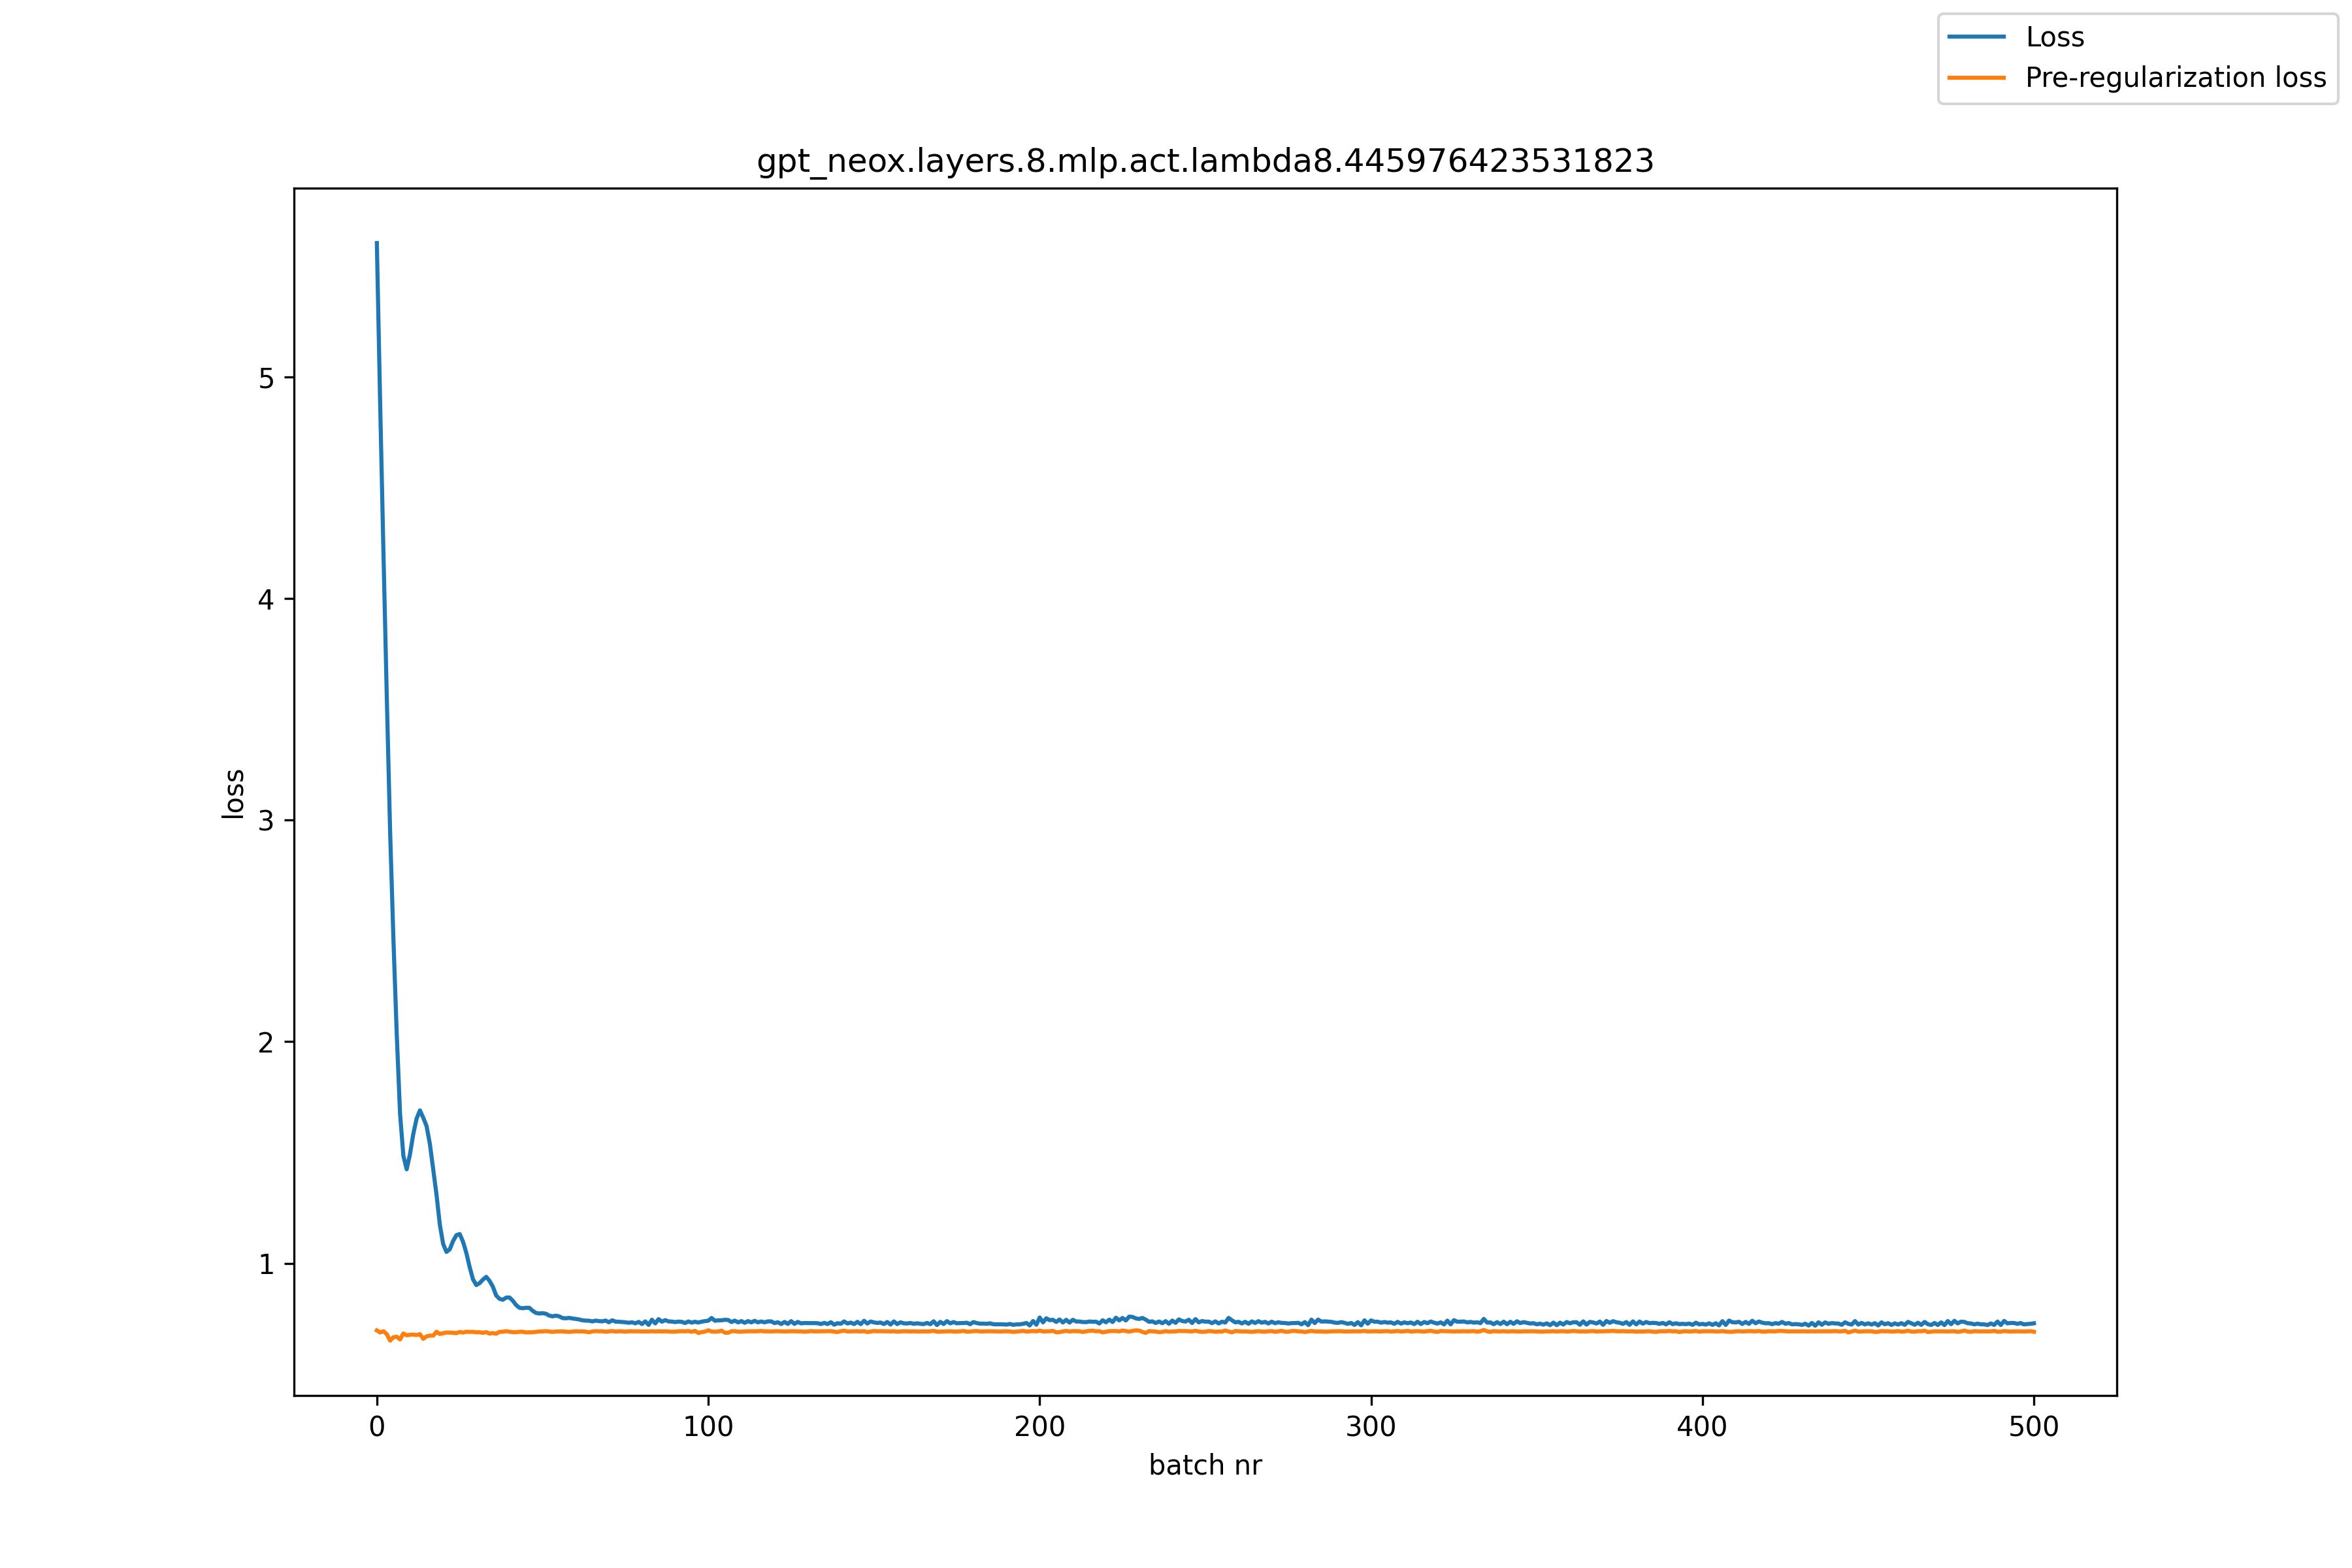

The data file committed next to this chart (first rows):
, loss, pre_reg_loss
0, 5.606, 0.6967
1, 4.878, 0.6875
2, 4.202, 0.6932
3, 3.556, 0.6798
4, 2.95, 0.6506
5, 2.463, 0.666
6, 2.035, 0.6684
7, 1.675, 0.656
8, 1.486, 0.683
9, 1.424, 0.6747
10, 1.492, 0.6772
11, 1.584, 0.678
12, 1.653, 0.6758
13, 1.69, 0.6799
14, 1.657, 0.6588
15, 1.619, 0.6699
16, 1.538, 0.6733
17, 1.423, 0.6732
18, 1.31, 0.6909
19, 1.175, 0.6807
20, 1.087, 0.6842
21, 1.051, 0.6869
22, 1.063, 0.6871
23, 1.1, 0.6861
24, 1.127, 0.6845
25, 1.132, 0.69
26, 1.097, 0.687
27, 1.047, 0.6907
28, 0.9828, 0.6899
29, 0.928, 0.6903
30, 0.9016, 0.6882
31, 0.9101, 0.6885
32, 0.9261, 0.6859
33, 0.9388, 0.689
34, 0.9205, 0.6825
35, 0.8943, 0.685
36, 0.8546, 0.6817
37, 0.8396, 0.6904
38, 0.8351, 0.6908
39, 0.8448, 0.6931
40, 0.8455, 0.6908
41, 0.8313, 0.6889
42, 0.8117, 0.6887
43, 0.7991, 0.6908
44, 0.7969, 0.6906
45, 0.7989, 0.6878
46, 0.7988, 0.6882
47, 0.7857, 0.6885
48, 0.7758, 0.6901
49, 0.7732, 0.6919
50, 0.7745, 0.692
51, 0.7721, 0.6937
52, 0.7638, 0.692
53, 0.7604, 0.6901
54, 0.7634, 0.6916
55, 0.7604, 0.6922
56, 0.7527, 0.6924
57, 0.7514, 0.691
58, 0.7533, 0.6901
59, 0.7508, 0.6914
... 441 more rows
